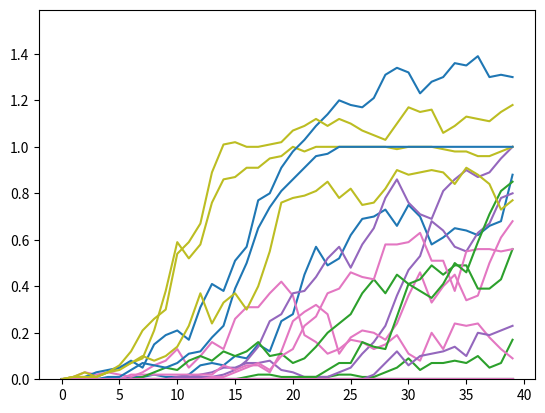

The script that saved this image:
import numpy as np 
import matplotlib.pyplot as plt 
import math

N_EXPERIMENTOS = 20
K = 22
N_POPULACAO = 100
N_GERACOES = 40

crossover_rate = .65
mutation_rate = .008

x_min = -100
x_max = 100

def decode(number):
    top = x_max - x_min
    bottom =  (2**K) - 1
    
    return number * (top/bottom) + x_min

def f6(x, y):
    top = math.sin( math.sqrt(x**2 + y**2) )**2 - 0.5
    bottom = (1.0 + 0.001*(x**2 + y**2))**2

    return 0.5 - (top/bottom)

def binToDecimal(binary_array):
    str_bin = ''.join([str(b) for b in binary_array])
    decimal = int(str_bin, 2)

    return decimal

def avalia(populacao):
    aptidao = [0] * len(populacao)

    melhor_aptidao = -math.inf
    melhor_individuo = -1
    for i, dna in enumerate(populacao):

        x = dna[:K]
        y = dna[K:]

        x = binToDecimal(x)
        y = binToDecimal(y)

        x = decode(x)
        y = decode(y)

        apt = f6(x, y)

        if apt > melhor_aptidao:
            melhor_aptidao = apt
            melhor_individuo = i

        aptidao[i] = apt

    return aptidao, populacao[melhor_individuo]
    

def roleta(populacao, aptidao):

    aptidao_acc = [0] * len(aptidao)
    for i, apt in enumerate(aptidao):
        aptidao_acc[i] = apt + aptidao_acc[max(i-1,0)]
    
    nova_populacao = []
    for i, _ in enumerate(populacao):
        rand = np.random.uniform(low=0, high=max(aptidao_acc))
        escolhido = None
        for j, apt in enumerate(aptidao_acc):
            if apt > rand:
                escolhido = j
                break
        nova_populacao.append( populacao[escolhido] )
    
    return nova_populacao

def mutacao(populacao):
    for i, dna in enumerate(populacao):
        rand = np.random.rand()
        if rand < mutation_rate:
            novo_bit = np.random.randint(2)
            dna[-1] = novo_bit
    
    return populacao

def crossover(populacao):
    nova_populacao = []
    
    for i in range(len(populacao)//2):

        dna1 = populacao[i]
        dna2 = populacao[i+1]

        if np.random.rand() > crossover_rate:
            nova_populacao.append(dna1)
            nova_populacao.append(dna2)
            continue
        
        ponto_de_corte = np.random.randint(len(dna1))

        novo1 = [*dna1[:ponto_de_corte], *dna2[ponto_de_corte:]]
        novo2 = [*dna2[:ponto_de_corte], *dna1[ponto_de_corte:]]

        nova_populacao.append(novo1)
        nova_populacao.append(novo2)

    return nova_populacao

def encontrarN9(numero):
    count = 0
    for n in str(numero).split('.')[1]:
        if int(n) != 9:
            break
        count += 1
    return count


if __name__ == '__main__':

    medias_experimentos = []
    for EXPERIMENTO in range(N_EXPERIMENTOS):
        POPULACAO = [
            np.random.randint(2, size=K*2) for _ in range(N_POPULACAO)
        ]

        media_aptidao = []
        for GERACAO in range(N_GERACOES):
            
            aptidao, melhor_individuo = avalia(POPULACAO)

            noves = [encontrarN9(n) for n in aptidao]
            media = np.mean(noves)
            media_aptidao.append(media)

            POPULACAO = roleta(POPULACAO, aptidao)
            
            POPULACAO = mutacao(POPULACAO)
            POPULACAO = crossover(POPULACAO)

            # ELITISMO
            posicao_aleatoria = np.random.randint(len(POPULACAO))
            POPULACAO[posicao_aleatoria] = melhor_individuo
        
        medias_experimentos.append(media_aptidao)

        print('-------------------------------------')
        print(f'EXPERIMENTO {EXPERIMENTO}')
        print(f'\tMAX APTIDAO: {max(media_aptidao)}')
        print(f'\tMÉDIA APTIDAO: {np.mean(media_aptidao)}')
        print('-------------------------------------')
        print('-------------------------------------\n\n')

    _max = 0
    for i, medias in enumerate(medias_experimentos):
        plt.plot(range(N_GERACOES), medias, i)
        m = max(medias) 
        _max = m if m > _max else _max

    plt.ylim([0, _max + 0.2])
    plt.show()